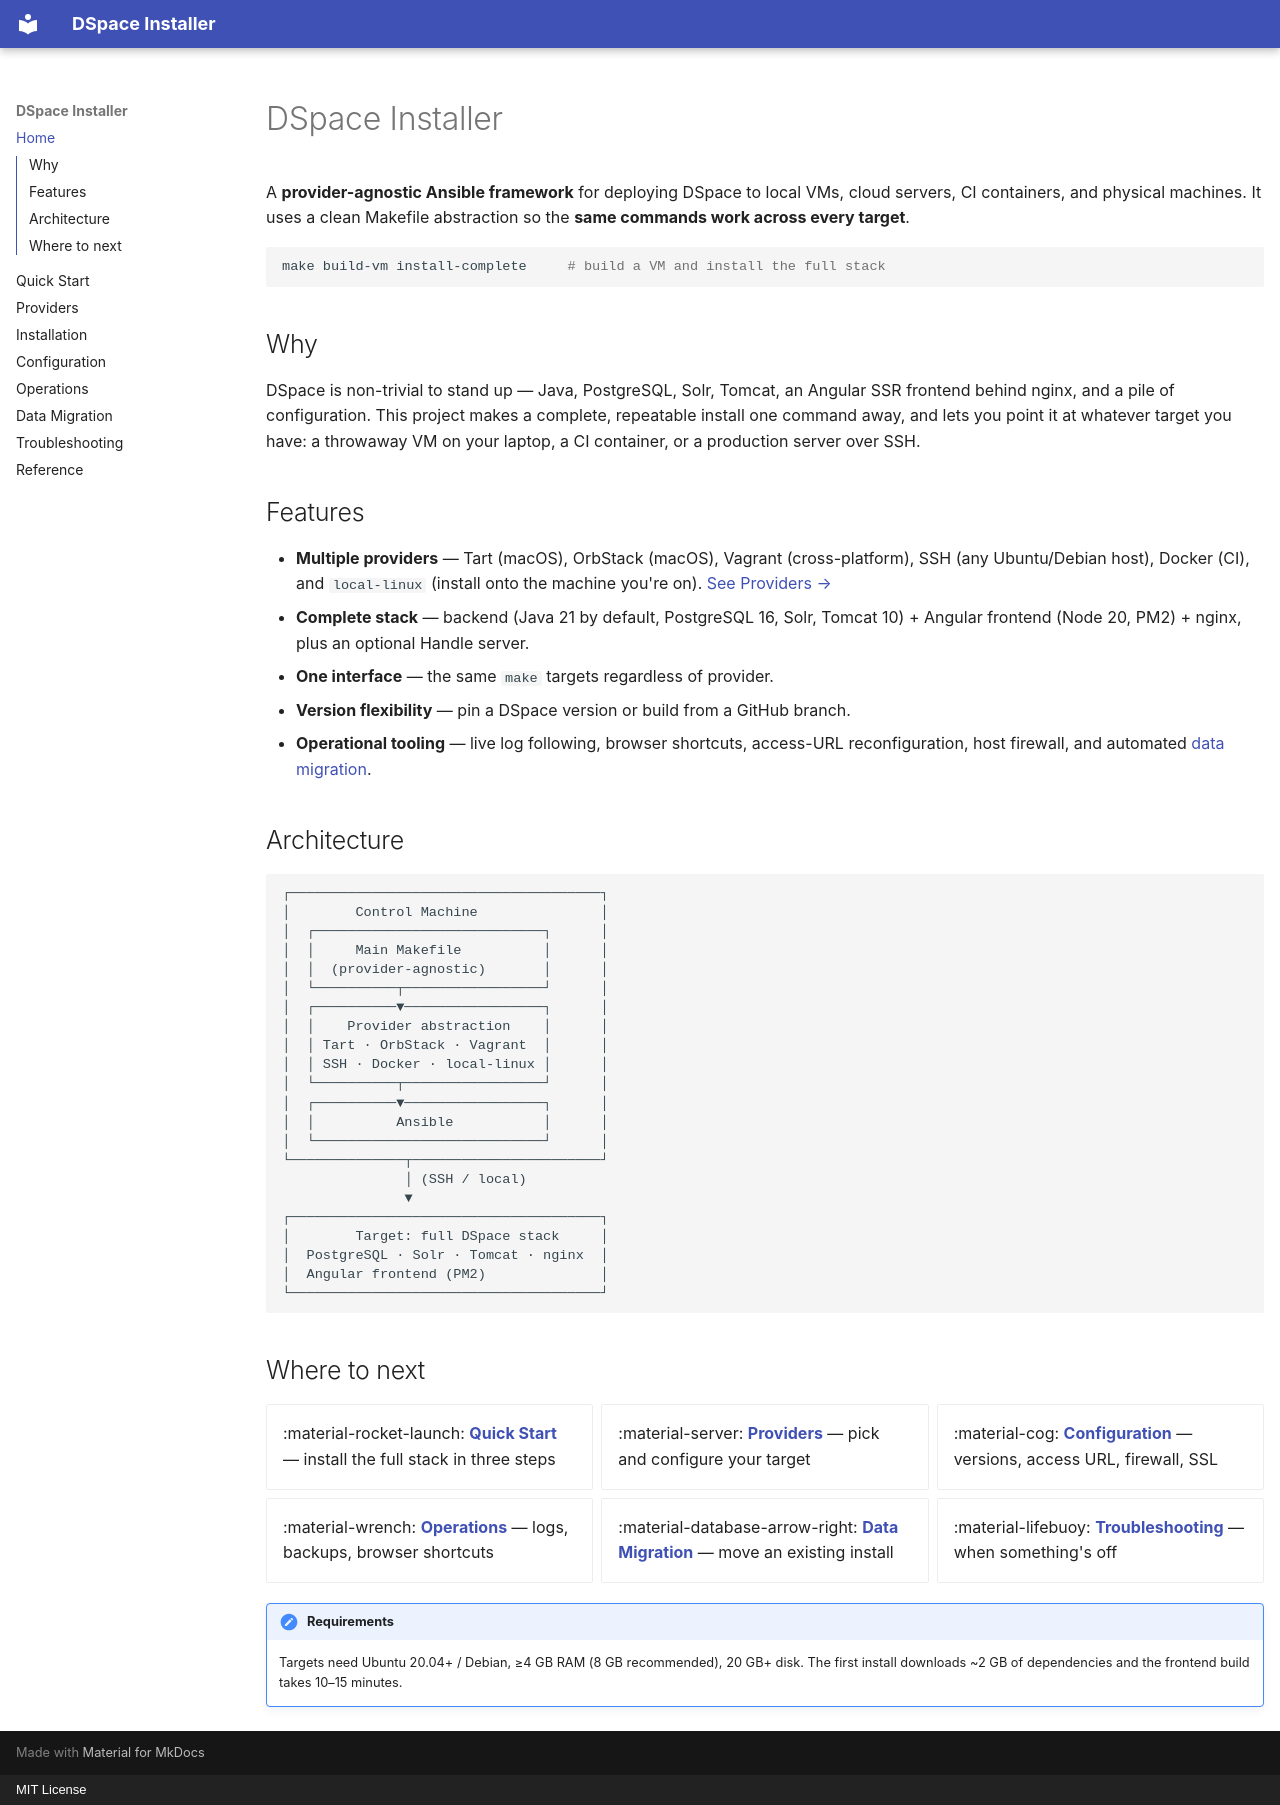

repository: mpasternak/dspace-9-installer-ansible · page: index.html · generator: mkdocs · copyright: MIT License

# DSpace Installer

A **provider-agnostic Ansible framework** for deploying DSpace to local VMs,
cloud servers, CI containers, and physical machines. It uses a clean Makefile
abstraction so the **same commands work across every target**.

```bash
make build-vm install-complete     # build a VM and install the full stack
```

## Why

DSpace is non-trivial to stand up — Java, PostgreSQL, Solr, Tomcat, an Angular
SSR frontend behind nginx, and a pile of configuration. This project makes a
complete, repeatable install one command away, and lets you point it at whatever
target you have: a throwaway VM on your laptop, a CI container, or a production
server over SSH.

## Features

- **Multiple providers** — Tart (macOS), OrbStack (macOS), Vagrant (cross-platform), SSH (any Ubuntu/Debian host), Docker (CI), and `local-linux` (install onto the machine you're on). [See Providers →](providers.md)
- **Complete stack** — backend (Java 21 by default, PostgreSQL 16, Solr, Tomcat 10) + Angular frontend (Node 20, PM2) + nginx, plus an optional Handle server.
- **One interface** — the same `make` targets regardless of provider.
- **Version flexibility** — pin a DSpace version or build from a GitHub branch.
- **Operational tooling** — live log following, browser shortcuts, access-URL
  reconfiguration, host firewall, and automated [data migration](data-migration.md).

## Architecture

```
┌──────────────────────────────────────┐
│        Control Machine               │
│  ┌────────────────────────────┐      │
│  │     Main Makefile          │      │
│  │  (provider-agnostic)       │      │
│  └──────────┬─────────────────┘      │
│  ┌──────────▼─────────────────┐      │
│  │    Provider abstraction    │      │
│  │ Tart · OrbStack · Vagrant  │      │
│  │ SSH · Docker · local-linux │      │
│  └──────────┬─────────────────┘      │
│  ┌──────────▼─────────────────┐      │
│  │          Ansible           │      │
│  └────────────────────────────┘      │
└──────────────┬───────────────────────┘
               │ (SSH / local)
               ▼
┌──────────────────────────────────────┐
│        Target: full DSpace stack     │
│  PostgreSQL · Solr · Tomcat · nginx  │
│  Angular frontend (PM2)              │
└──────────────────────────────────────┘
```

## Where to next

<div class="grid cards" markdown>

- :material-rocket-launch: **[Quick Start](quickstart.md)** — install the full stack in three steps
- :material-server: **[Providers](providers.md)** — pick and configure your target
- :material-cog: **[Configuration](configuration.md)** — versions, access URL, firewall, SSL
- :material-wrench: **[Operations](operations.md)** — logs, backups, browser shortcuts
- :material-database-arrow-right: **[Data Migration](data-migration.md)** — move an existing install
- :material-lifebuoy: **[Troubleshooting](troubleshooting.md)** — when something's off

</div>

!!! note "Requirements"
    Targets need Ubuntu 20.04+ / Debian, ≥4 GB RAM (8 GB recommended), 20 GB+ disk.
    The first install downloads ~2 GB of dependencies and the frontend build takes 10–15 minutes.
